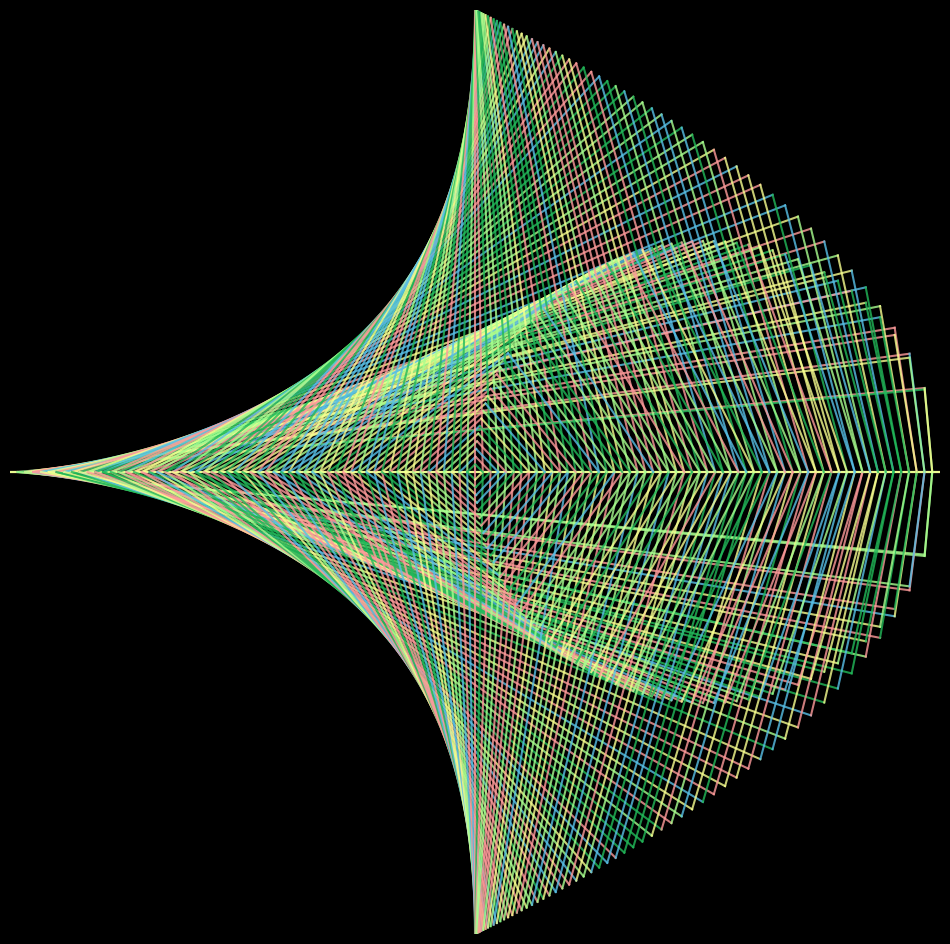

Generate this figure with matplotlib: (Note: this script raises an exception after producing the figure.)
import matplotlib.pylab as plt
import numpy as np
from math import cos, sin,log,tan,gamma,pi,exp,sqrt
colors = ['#ff9b9b','#f8ff90','#a9ff8f','#22ba5a','#58c0e7']
p = plt.figure(figsize=(12,12),facecolor='black',dpi =400)
p = plt.axis('off')
p = plt.xlim(-1,1)
p = plt.ylim(-1,1)
for x in np.linspace(-1,1,121):
    p = plt.plot([x,x*x],[0,sqrt(1-x**2)],alpha=0.8,color=np.random.choice(colors))
    p = plt.plot([x,x*x],[0,-sqrt(1-x**2)],alpha=0.8,color=np.random.choice(colors))
    p = plt.plot([x,x*x],[0,-sqrt(1-x**2)*x],alpha=0.8,color= np.random.choice(colors))
    p = plt.plot([x,x*x],[0,sqrt(1-x**2)*x],alpha=0.8,color= np.random.choice(colors))
p = plt.savefig(f'C:/Users/<user>/Pictures/RandomPlots/15112019.png',facecolor='black')